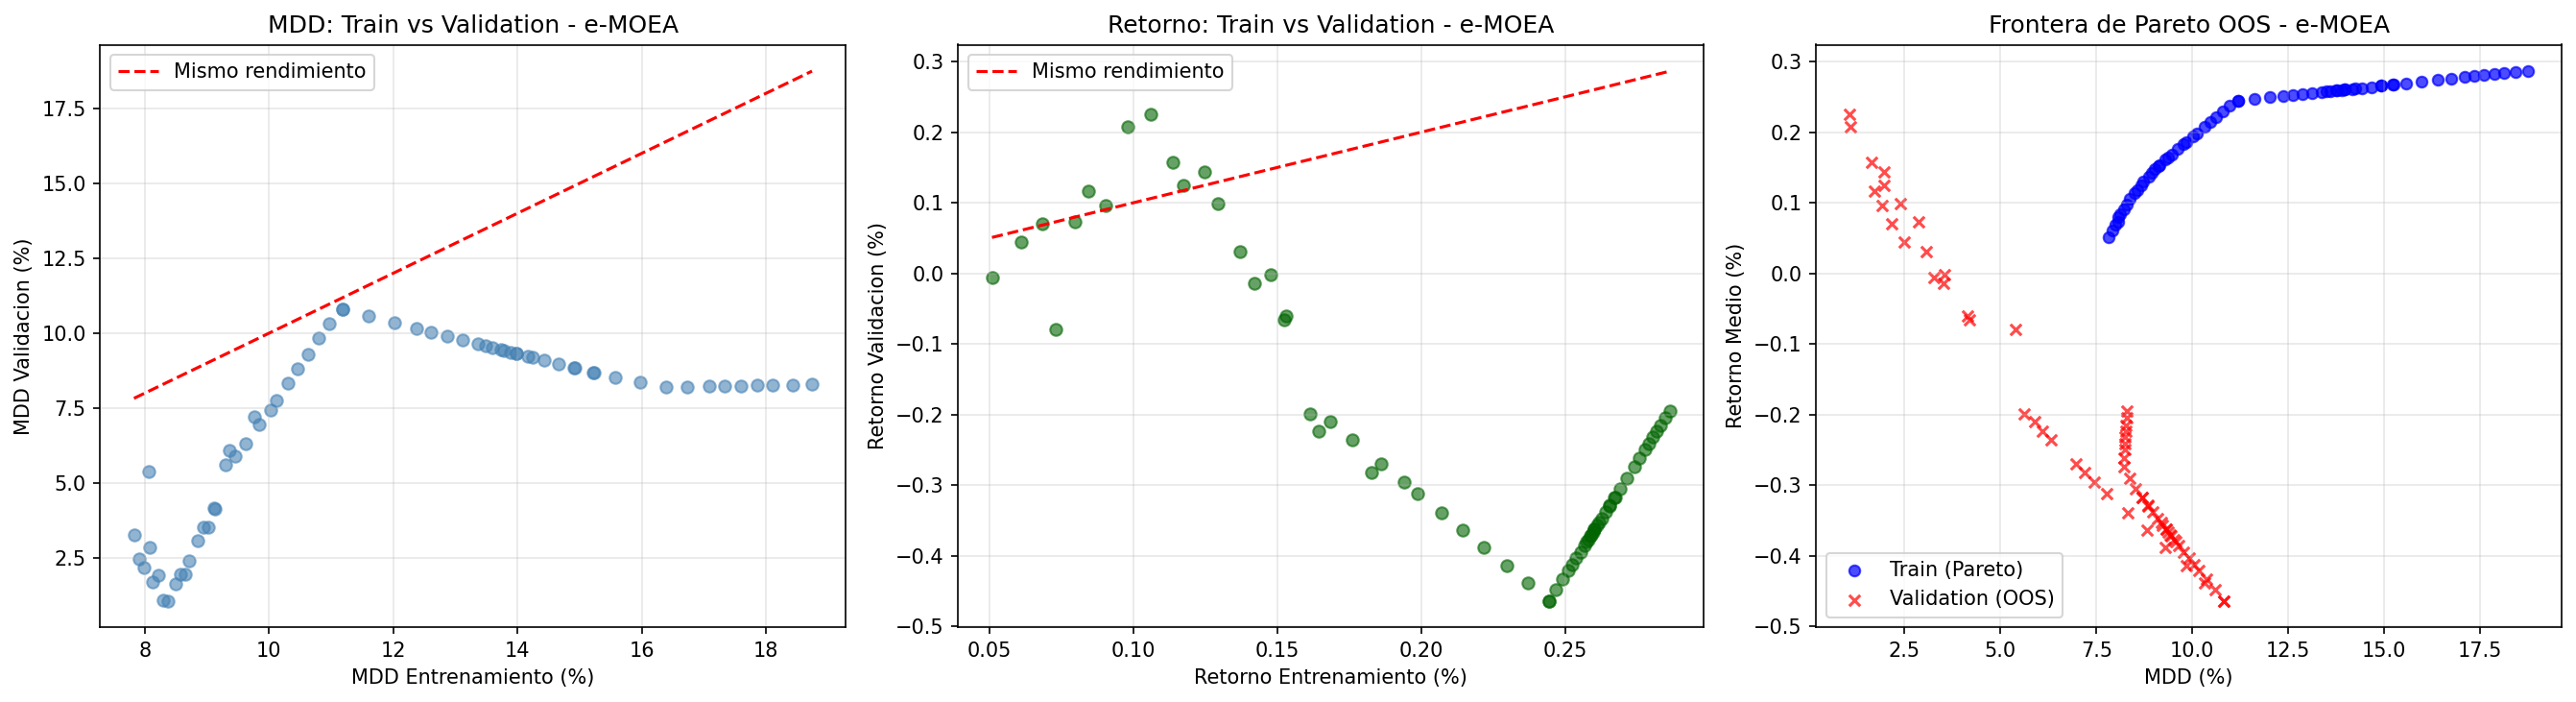

The data file committed next to this chart (first rows):
Cartera, MDD Train (%), MDD Val (%), Ret Train (%), Ret Val (%), Ret Acum Val (%), Dur DD Val (dias)
Min MDD, 7.83, 3.27, 0.05, -0.01, -0.16, 16
Best Sortino, 11.19, 10.82, 0.24, -0.46, -9.35, 19
Max Return, 18.74, 8.30, 0.29, -0.19, -4.09, 20
